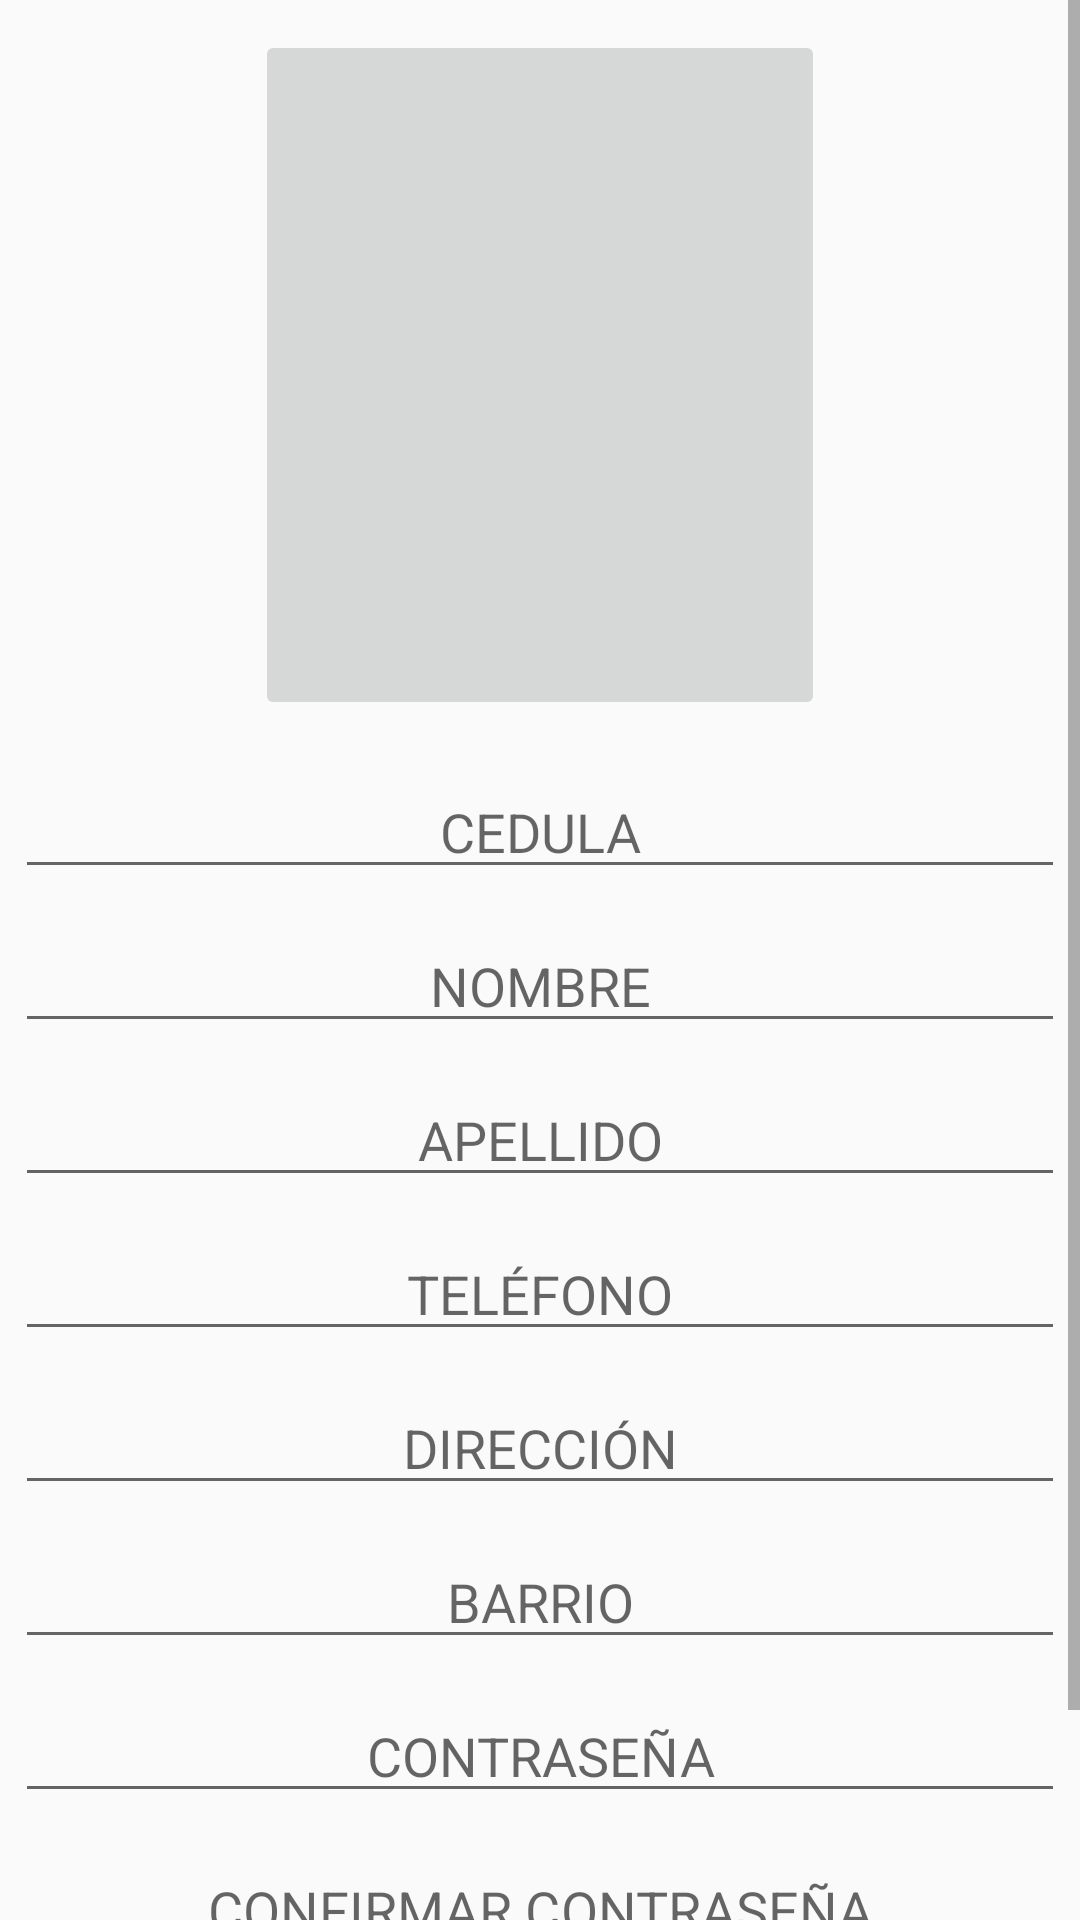

Reconstruct the res/layout file that produces this screen, plus the resources it refers to.
<!-- AndroidManifest.xml: application theme AppTheme -->
<!-- res/layout/activity_registro.xml -->
<?xml version="1.0" encoding="utf-8"?>
<LinearLayout xmlns:android="http://schemas.android.com/apk/res/android"
    xmlns:tools="http://schemas.android.com/tools"
    android:layout_width="match_parent"
    android:layout_height="match_parent"
    android:orientation="vertical"
    android:id="@+id/activity_registro"
    tools:context="com.example.jacobo.managercounts.RegistroActivity">

    <ScrollView
        android:layout_width="match_parent"
        android:layout_height="match_parent">
        <LinearLayout
            android:layout_width="match_parent"
            android:layout_height="match_parent"
            android:orientation="vertical">
            <ImageButton
                android:layout_width="190dp"
                android:layout_height="230dp"
                android:layout_gravity="center"
                android:id="@+id/imagenperfil"
                android:layout_margin="10dp"
                android:scaleType="centerCrop"
                />
            <EditText style="@style/StyleEditTextDatos"
                android:hint="@string/cedula"
                android:inputType="textPersonName"
                android:id="@+id/eRCedula"/>

            <EditText style="@style/StyleEditTextDatos"
                android:hint="@string/nombre"
                android:inputType="textPersonName"
                android:id="@+id/eRNombres"/>
            <EditText style="@style/StyleEditTextDatos"
                android:hint="@string/apellidos"
                android:inputType="textPersonName"
                android:id="@+id/eRApellidos"/>
            <EditText style="@style/StyleEditTextDatos"
                android:hint="@string/telefono"
                android:inputType="phone"
                android:id="@+id/eRTelefono"/>
            <EditText style="@style/StyleEditTextDatos"
                android:hint="@string/direccion"
                android:inputType="textPostalAddress"
                android:id="@+id/eRDireccion"/>
            <EditText style="@style/StyleEditTextDatos"
                android:hint="@string/barrio"
                android:inputType="text"
                android:id="@+id/eRBarrio"/>
            <EditText style="@style/StyleEditTextDatos"
                android:hint="@string/contrasena"
                android:inputType="textPassword"
                android:id="@+id/eRClave1"/>
            <EditText style="@style/StyleEditTextDatos"
                android:hint="@string/Confir.contraseña"
                android:inputType="textPassword"
                android:id="@+id/eRClave2"/>

            <LinearLayout
                android:layout_width="match_parent"
                android:layout_height="wrap_content"
                android:layout_marginLeft="30dp"
                android:layout_marginRight="30dp"
                android:orientation="horizontal">

                <Button style="@style/StyleButton"
                    android:text="@string/registrarse"
                    android:onClick="click"
                    android:id="@+id/bRegistrarse"/>

                <Button style="@style/StyleButton"
                    android:text="@string/cancelar"
                    android:onClick="click"
                    android:id="@+id/bCancelar"/>
            </LinearLayout>
        </LinearLayout>
    </ScrollView>
</LinearLayout>
<!-- resources referenced by this layout -->
<resources>
  <string name="apellidos">APELLIDO</string>
  <string name="barrio">BARRIO</string>
  <string name="cancelar">CANCELAR</string>
  <string name="cedula">CEDULA</string>
  <string name="contrasena">CONTRASEÑA</string>
  <string name="direccion">DIRECCIÓN</string>
  <string name="nombre">NOMBRE</string>
  <string name="registrarse">REGISTRARSE</string>
  <string name="telefono">TELÉFONO</string>
  <style name="StyleButton">
          <item name="android:layout_width">0dp</item>
          <item name="android:layout_height">wrap_content</item>
          <item name="android:layout_weight">1</item>
          <item name="android:layout_gravity">center</item>
          <item name="android:layout_margin">5dp</item>
          <item name="android:background">@color/darkblue</item>
          <item name="android:textColor">@color/white</item>
      </style>
  <style name="StyleEditTextDatos">
          <item name="android:layout_width">match_parent</item>
          <item name="android:layout_height">match_parent</item>
          <item name="android:gravity">center</item>
          <item name="android:layout_margin">5dp</item>
      </style>
  <style name="AppTheme" parent="Theme.AppCompat.Light.DarkActionBar">
          
          
          <item name="colorPrimary">@color/darkblue</item>
          <item name="colorPrimaryDark">@color/darkslateblue</item>
          <item name="titleTextColor">@color/white</item>
          <item name="colorAccent">@color/black</item>
      </style>
  <!-- not gathered from this repository: default colours our renderer supplied (Android Studio template values) -->
  <color name="black">#FF000000</color>
  <color name="white">#FFFFFFFF</color>
</resources>
